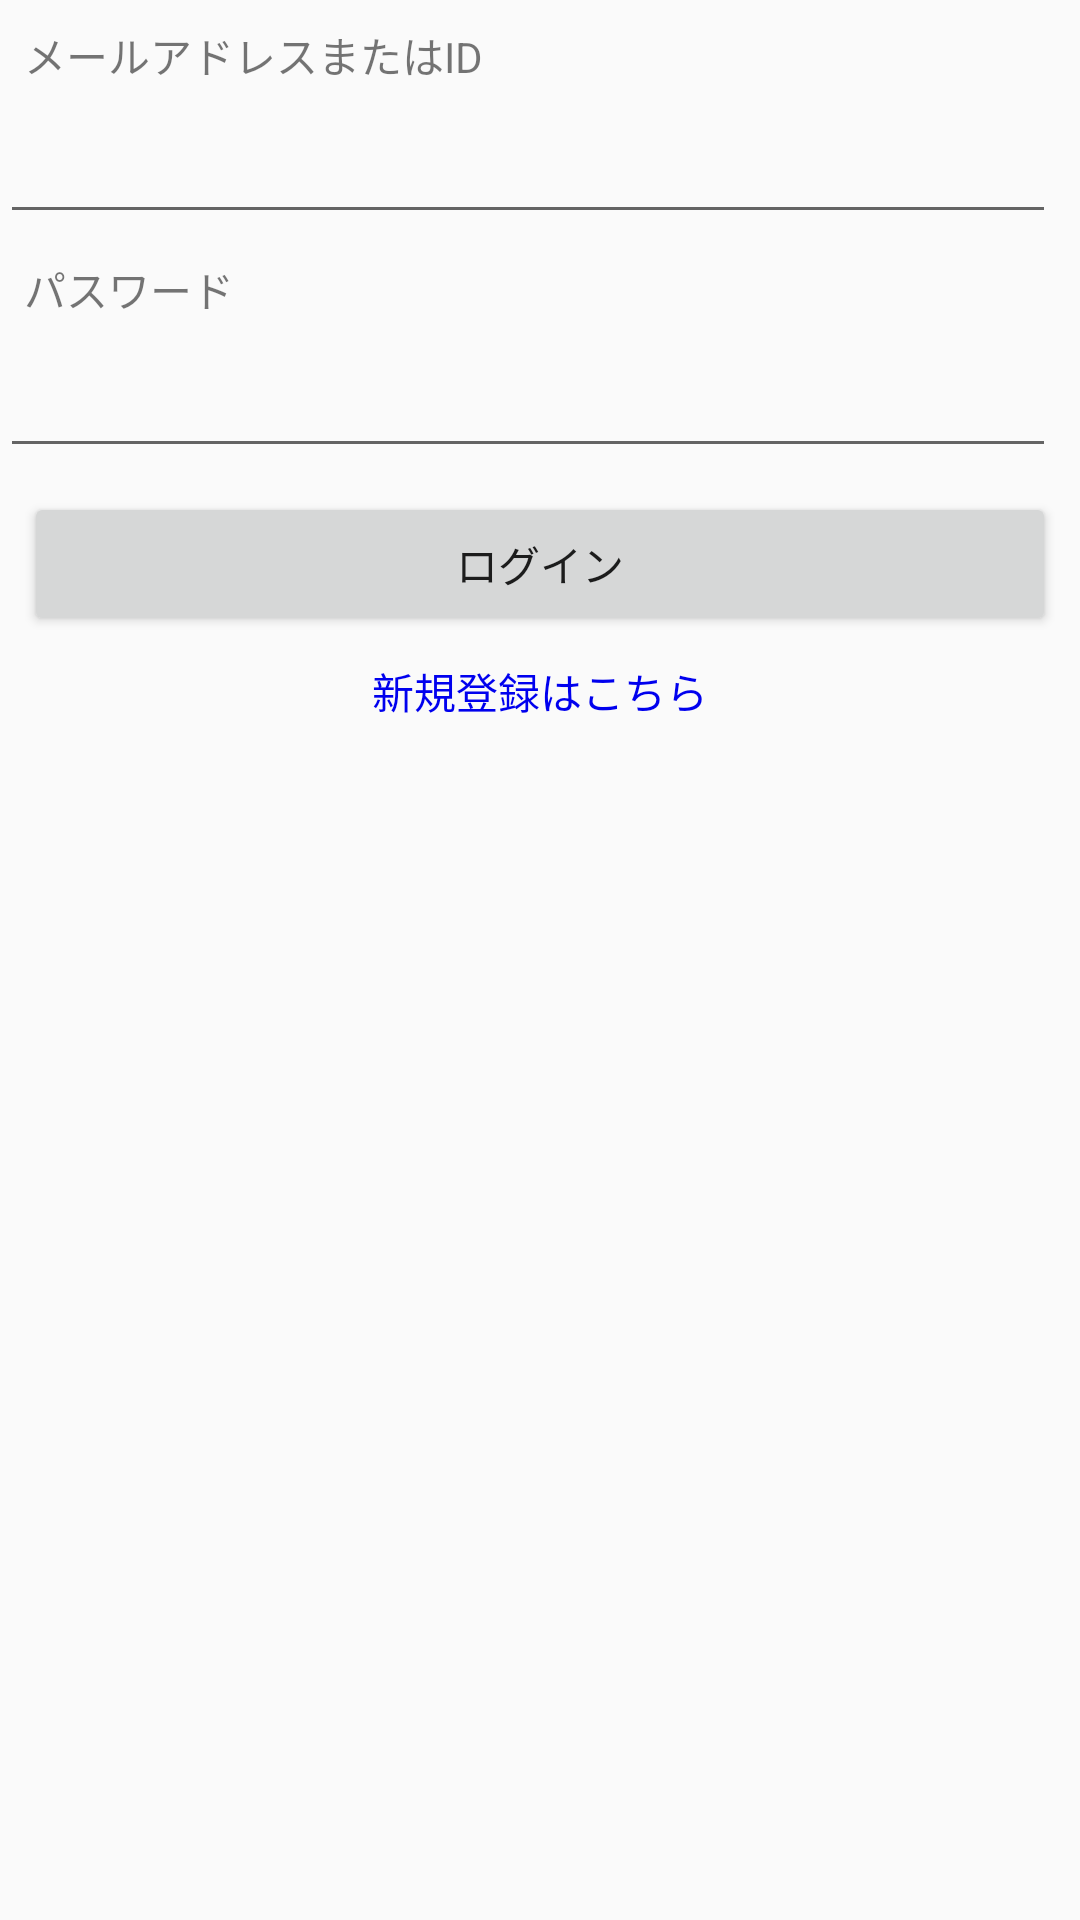

This screen was rendered from an Android layout file. Write that file and the resources it references.
<!-- AndroidManifest.xml: application theme AppTheme -->
<!-- res/layout/activity_sign_in.xml -->
<?xml version="1.0" encoding="utf-8"?>
<androidx.constraintlayout.widget.ConstraintLayout xmlns:android="http://schemas.android.com/apk/res/android"
    xmlns:app="http://schemas.android.com/apk/res-auto"
    xmlns:tools="http://schemas.android.com/tools"
    android:layout_width="match_parent"
    android:layout_height="match_parent"
    tools:context=".SignInActivity">

    <TextView
        android:id="@+id/tvEmail"
        android:layout_width="wrap_content"
        android:layout_height="wrap_content"
        android:layout_marginStart="8dp"
        android:layout_marginTop="8dp"
        android:text="@string/tv_email_or_id"
        app:layout_constraintStart_toStartOf="parent"
        app:layout_constraintTop_toTopOf="parent" />

    <TextView
        android:id="@+id/tvPassword"
        android:layout_width="wrap_content"
        android:layout_height="wrap_content"
        android:layout_marginStart="8dp"
        android:layout_marginTop="8dp"
        android:text="@string/tv_password"
        app:layout_constraintStart_toStartOf="parent"
        app:layout_constraintTop_toBottomOf="@+id/etEmail" />

    <Button
        android:id="@+id/btSignIn"
        android:layout_width="0dp"
        android:layout_height="wrap_content"
        android:layout_marginStart="8dp"
        android:layout_marginTop="8dp"
        android:layout_marginEnd="8dp"
        android:onClick="onSignInClick"
        android:text="@string/bt_sign_in"
        app:layout_constraintEnd_toEndOf="parent"
        app:layout_constraintStart_toStartOf="parent"
        app:layout_constraintTop_toBottomOf="@+id/etPassword" />

    <EditText
        android:id="@+id/etEmail"
        android:layout_width="0dp"
        android:layout_height="wrap_content"
        android:layout_marginTop="8dp"
        android:layout_marginEnd="8dp"
        android:ems="10"
        android:inputType="textEmailAddress"
        app:layout_constraintEnd_toEndOf="parent"
        app:layout_constraintStart_toStartOf="parent"
        app:layout_constraintTop_toBottomOf="@+id/tvEmail" />

    <EditText
        android:id="@+id/etPassword"
        android:layout_width="0dp"
        android:layout_height="wrap_content"
        android:layout_marginTop="8dp"
        android:layout_marginEnd="8dp"
        android:ems="10"
        android:inputType="textPassword"
        app:layout_constraintEnd_toEndOf="parent"
        app:layout_constraintStart_toStartOf="parent"
        app:layout_constraintTop_toBottomOf="@+id/tvPassword" />

    <TextView
        android:id="@+id/tvJumpToSignUp"
        android:layout_width="wrap_content"
        android:layout_height="wrap_content"
        android:layout_marginTop="8dp"
        android:clickable="true"
        android:focusable="true"
        android:onClick="onLinkClick"
        android:text="@string/tv_jump_to_sign_in"
        android:textColor="@color/link"
        app:layout_constraintEnd_toEndOf="parent"
        app:layout_constraintStart_toStartOf="parent"
        app:layout_constraintTop_toBottomOf="@+id/btSignIn" />

    <TextView
        android:id="@+id/tvErrorMessage"
        android:layout_width="0dp"
        android:layout_height="0dp"
        android:gravity="center"
        android:textSize="25sp"
        app:layout_constraintBottom_toBottomOf="parent"
        app:layout_constraintEnd_toEndOf="parent"
        app:layout_constraintStart_toStartOf="parent"
        app:layout_constraintTop_toBottomOf="@+id/tvJumpToSignUp" />
</androidx.constraintlayout.widget.ConstraintLayout>
<!-- resources referenced by this layout -->
<resources>
  <color name="link">#0000EE</color>
  <string name="bt_sign_in">ログイン</string>
  <string name="tv_email_or_id">メールアドレスまたはID</string>
  <string name="tv_jump_to_sign_in">新規登録はこちら</string>
  <string name="tv_password">パスワード</string>
  <style name="AppTheme" parent="Theme.AppCompat.Light.DarkActionBar">
          
          <item name="colorPrimary">@color/colorPrimary</item>
          <item name="colorPrimaryDark">@color/colorPrimaryDark</item>
          <item name="colorAccent">@color/colorAccent</item>
      </style>
  <color name="colorPrimary">#2196F3</color>
  <color name="colorPrimaryDark">#0069C0</color>
  <color name="colorAccent">#ff5252</color>
</resources>
